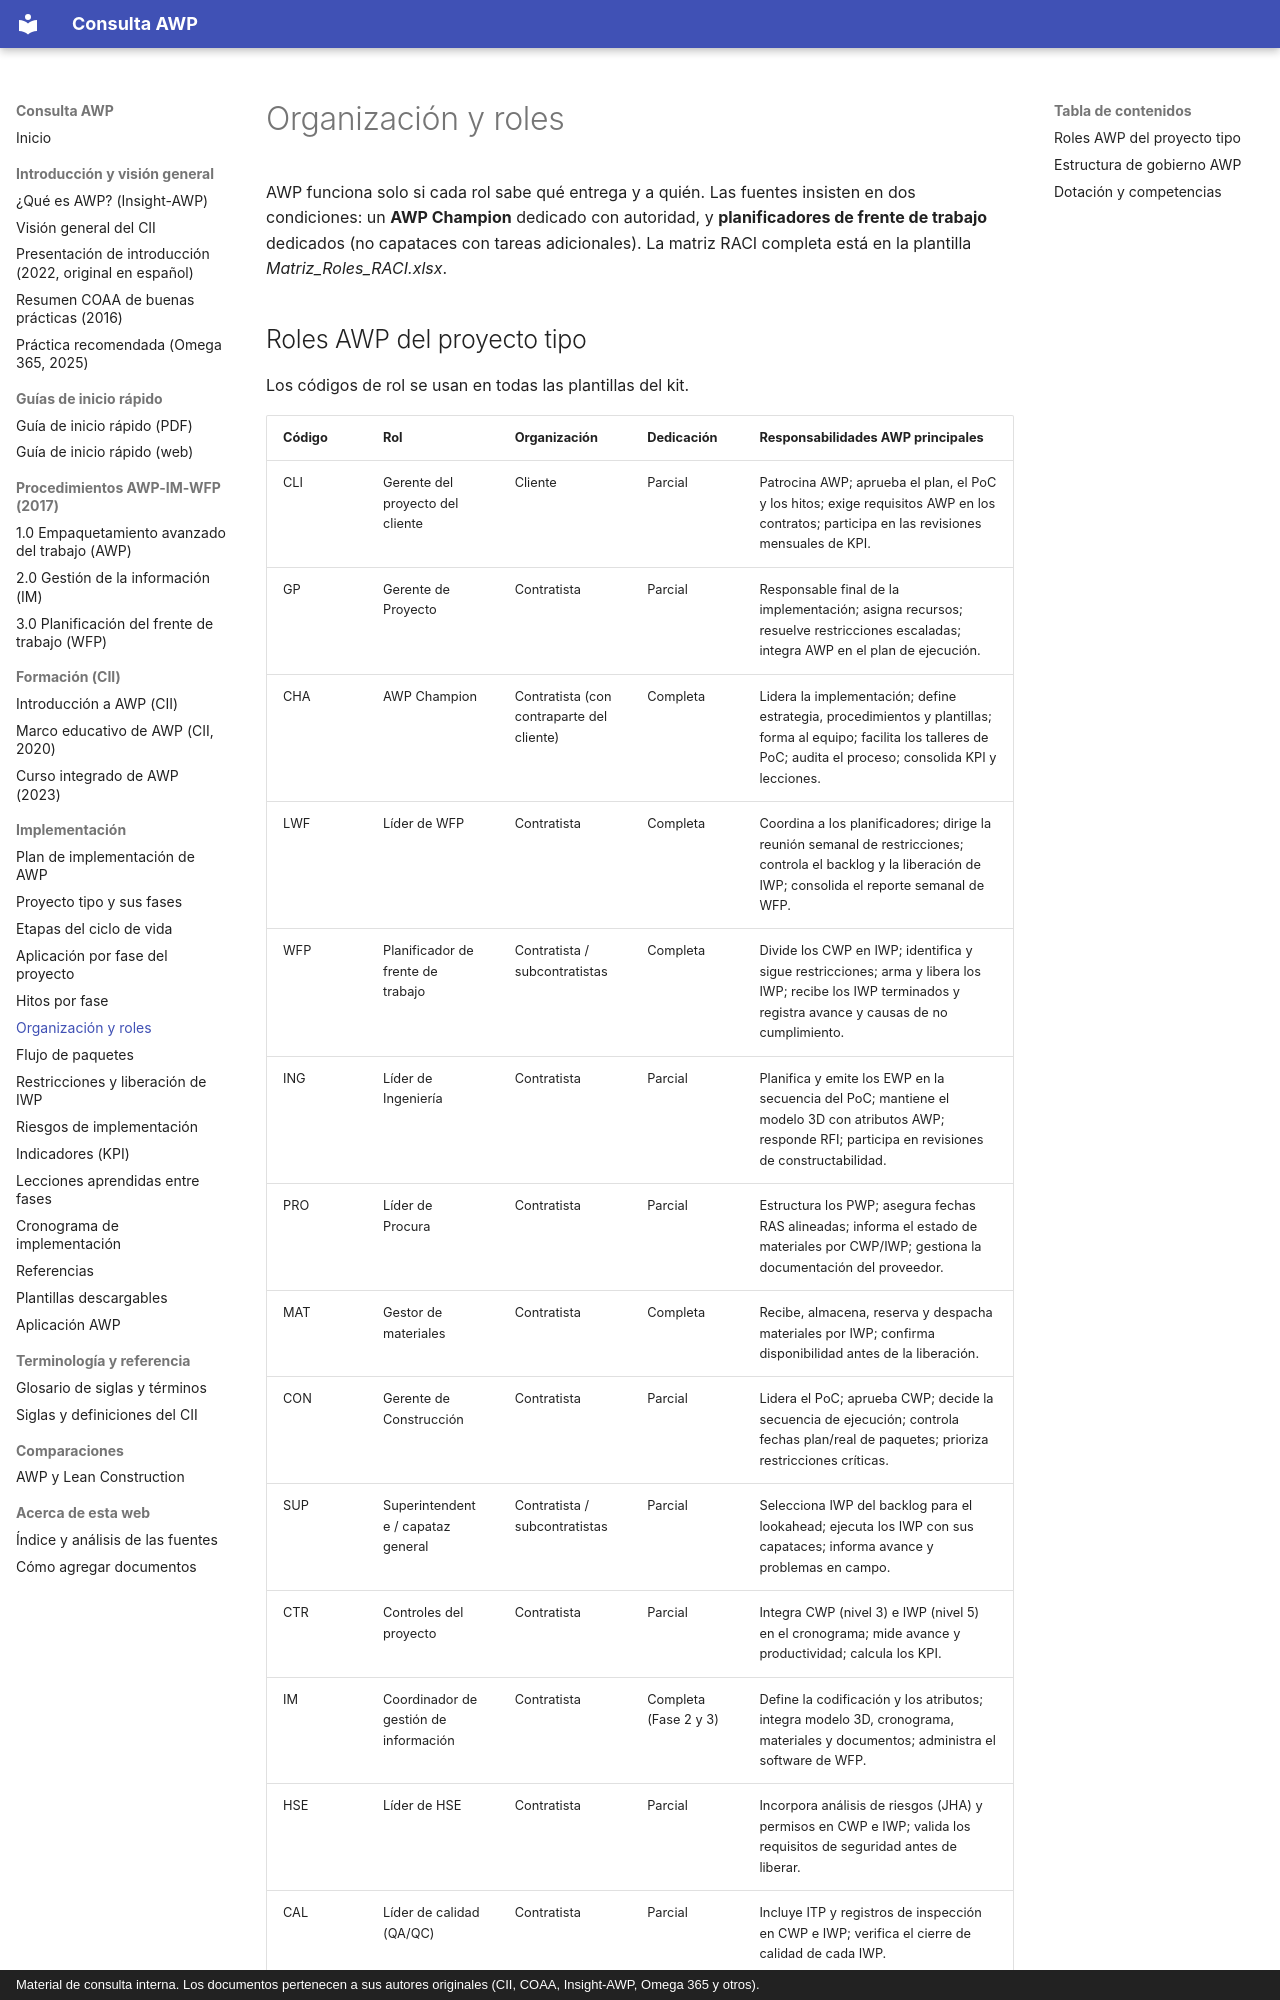

repository: ehchavezm-hub/01-awp · page: implementacion/organizacion/index.html · generator: mkdocs · copyright: Material de consulta interna. Los documentos pertenecen a sus autores originales (CII, COAA, Insight-AWP, Omega 365 y otros).

# Organización y roles

AWP funciona solo si cada rol sabe qué entrega y a quién. Las fuentes insisten en dos condiciones: un **AWP Champion** dedicado con autoridad, y **planificadores de frente de trabajo** dedicados (no capataces con tareas adicionales). La matriz RACI completa está en la plantilla *Matriz_Roles_RACI.xlsx*.
